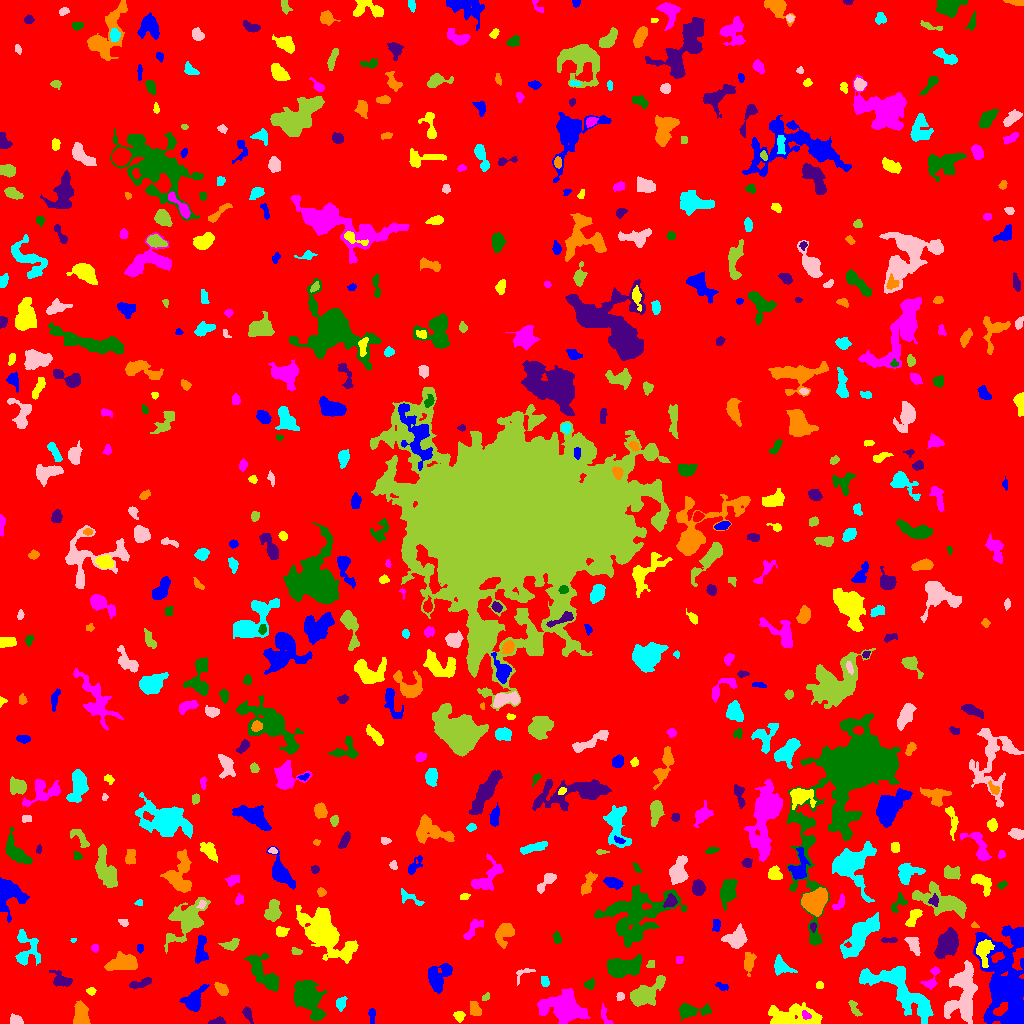

The data file committed next to this chart (first rows):
ID, X, Y, A, B, theta, total_flux, mu_max, mu_median, mu_mean, R_fwhm, R_e, R10, R90, x_start, x_end, y_start, y_end, area, greylevel
0, 517.1, 504.5, 299.3, 295.9, -1.528, 1488371, 11.0, 1.0, 1.78, 73.37, 235.3, 89.56, 386.4, 0, 1023, 0, 1023, 836219, 1.78
1, 371.7, 7.96, 3.679, 1.437, -1.508, 99.0, 3.0, 1.0, 1.053, 3.09, 2.646, 0.9772, 4.184, 368, 375, 0, 15, 94, 6.053
2, 459.2, 7.592, 2.682, 2.415, -0.2599, 306.0, 6.0, 3.0, 3.0, 4.406, 3.241, 1.262, 5.046, 453, 465, 1, 12, 102, 7.0
3, 805.3, 8.186, 2.375, 1.441, -0.5951, 86.0, 5.0, 1.0, 1.246, 1.784, 2.034, 0.5642, 3.523, 802, 811, 4, 13, 69, 11.25
4, 307.7, 26.04, 8.15, 4.894, -1.032, 6032, 29.0, 5.0, 7.241, 6.482, 7.047, 2.646, 12.64, 294, 326, 3, 43, 833, 11.24
5, 217.8, 1.66, 3.878, 1.536, 0.09074, 268.0, 7.0, 3.0, 2.821, 3.241, 2.764, 1.128, 4.478, 208, 225, 0, 7, 95, 7.821
6, 475, 14.06, 3.695, 2.524, -1.226, 464.0, 6.0, 3.0, 3.073, 5.171, 3.785, 1.493, 5.997, 470, 481, 8, 22, 151, 7.073
7, 899.1, 35.15, 20.88, 7.612, -0.6296, 7111, 16.0, 5.0, 5.264, 9.474, 11.18, 4.146, 18.12, 859, 933, 0, 57, 1351, 9.264
8, 15.73, 3.426, 3.318, 2.348, -0.3687, 357.0, 6.0, 3.0, 3.104, 4.983, 3.568, 1.382, 5.262, 10, 23, 0, 10, 115, 7.104
9, 853.9, 16.11, 4.997, 1.822, -1.064, 253.0, 6.0, 2.0, 2.126, 3.568, 3.338, 1.128, 5.352, 848, 862, 7, 23, 119, 7.126
10, 107.6, 5.714, 3.285, 1.822, -1.094, 185.0, 4.0, 2.0, 1.729, 4.334, 2.985, 1.128, 4.754, 102, 112, 0, 14, 107, 6.729
11, 194.2, 24.08, 6.52, 3.822, 1.014, 1322, 10.0, 3.0, 3.724, 6.433, 5.557, 2.111, 8.938, 179, 209, 12, 39, 355, 7.724
12, 787.5, 4.976, 11.3, 4.414, 0.0883, 5052, 41.0, 3.0, 6.781, 4.886, 5.323, 1.954, 11.97, 768, 822, 0, 21, 745, 10.78
13, 606.6, 5.08, 5.855, 1.547, -1.236, 75.0, 4.0, 0.0, 0.6579, 2.394, 2.257, 0.7979, 3.742, 601, 613, 0, 20, 114, 5.658
14, 690.1, 12.85, 7.864, 2.997, 0.0106, 1148, 9.0, 3.0, 3.633, 5.809, 5.015, 2.034, 8.292, 679, 711, 2, 20, 316, 7.633
15, 247.5, 9.695, 3.97, 1.989, -1.143, 334.0, 6.0, 3.0, 2.956, 4.442, 3.385, 1.262, 5.352, 242, 253, 0, 17, 113, 6.956
16, 80.83, 7.504, 5.33, 3.216, 1.555, 969.0, 7.0, 3.0, 3.167, 6.794, 5.14, 2.111, 7.858, 73, 90, 0, 23, 306, 8.167
17, 340.4, 20.19, 2.504, 2.142, 1.309, 229.0, 5.0, 1.0, 1.877, 3.613, 2.821, 1.128, 4.687, 336, 347, 12, 27, 122, 6.877
18, 620, 27.03, 2.086, 1.812, 1.388, 188.0, 6.0, 3.0, 2.892, 3.385, 2.459, 0.9772, 3.909, 616, 624, 23, 31, 65, 6.892
19, 485.4, 26.2, 2.324, 1.469, 0.7817, 123.0, 6.0, 2.0, 2.278, 2.459, 2.111, 0.7979, 3.432, 482, 489, 23, 31, 54, 7.278
20, 502.7, 23.47, 3.39, 2.651, 0.502, 794.0, 12.0, 4.0, 4.671, 4.406, 3.785, 1.493, 6.103, 496, 510, 17, 30, 170, 8.671
21, 437.6, 45.24, 7.092, 4.69, 1.047, 1879, 12.0, 3.0, 4.166, 6.05, 5.944, 2.257, 9.966, 428, 452, 30, 60, 451, 8.166
22, 91.5, 32.44, 1.835, 1.452, 0.0, 86.0, 4.0, 1.0, 1.303, 2.877, 1.954, 0.7979, 3.241, 86, 96, 28, 36, 66, 6.303
23, 563, 14.93, 11.25, 6.6, -0.1856, 3803, 12.0, 3.0, 3.799, 8.368, 9.441, 3.432, 15.22, 537, 590, 0, 35, 1001, 7.799
24, 589.6, 39.25, 2.736, 2.151, 0.6474, 170.0, 4.0, 2.0, 1.809, 4.222, 3.038, 1.128, 4.754, 584, 594, 34, 46, 94, 6.809
25, 140.1, 40.1, 6.681, 1.751, 0.2627, 231.0, 6.0, 1.0, 1.417, 2.932, 3.385, 1.128, 5.809, 129, 151, 35, 46, 163, 6.417
26, 221.8, 33.95, 3.384, 2.198, -0.8061, 455.0, 7.0, 3.0, 3.182, 4.37, 3.478, 1.382, 5.528, 214, 228, 28, 41, 143, 9.182
27, 544.8, 42.1, 2.741, 2.002, -1.201, 153.0, 4.0, 2.0, 1.8, 4.146, 3.09, 1.128, 4.652, 541, 549, 37, 47, 85, 6.8
28, 963.4, 31.02, 14.76, 6.151, 1.49, 4537, 14.0, 4.0, 4.272, 8.368, 9.253, 3.432, 15.36, 944, 977, 0, 63, 1062, 8.272
29, 644.3, 29.47, 9.787, 4.321, 0.5675, 2568, 14.0, 4.0, 4.49, 6.05, 6.794, 2.523, 11.34, 630, 665, 17, 48, 572, 8.49
30, 36.2, 32.48, 4.155, 2.637, -1.542, 732.0, 9.0, 4.0, 3.957, 4.853, 3.989, 1.596, 6.433, 30, 43, 23, 43, 185, 7.957
31, 721.9, 37.02, 3.327, 1.626, -0.3559, 154.0, 4.0, 2.0, 1.878, 4.146, 2.764, 1.128, 4.26, 715, 728, 33, 41, 82, 6.878
32, 819.5, 37.93, 1.776, 1.639, 0.0, 84.0, 3.0, 1.0, 1.5, 2.764, 2.111, 0.7979, 3.523, 816, 823, 35, 42, 56, 6.5
33, 931.3, 44.84, 7.51, 2.559, 1.126, 174.0, 3.0, 1.0, 0.9667, 3.949, 3.385, 1.262, 5.441, 920, 940, 34, 57, 180, 5.967
34, 622.7, 56.64, 9.306, 4.117, 0.05137, 2625, 12.0, 4.0, 4.495, 8.058, 7.291, 2.706, 11.4, 607, 641, 46, 69, 584, 8.495
35, 61.13, 43.17, 4.967, 3.116, -0.4599, 551.0, 6.0, 2.0, 2.482, 5.499, 4.334, 1.693, 7.001, 49, 72, 37, 53, 222, 7.482
36, 748.3, 59.96, 4.608, 2.167, 1.538, 304.0, 5.0, 1.0, 1.551, 3.949, 3.568, 1.382, 5.997, 744, 756, 47, 71, 196, 6.551
37, 780.7, 56.66, 4.747, 3.237, -0.5656, 575.0, 7.0, 2.0, 2.447, 4.297, 4.184, 1.596, 7.024, 774, 797, 48, 69, 235, 7.447
38, 523.4, 50.35, 5.801, 2.713, 0.5248, 82.0, 3.0, 1.0, 0.7523, 2.034, 2.877, 0.9772, 4.334, 516, 535, 38, 55, 109, 5.752
39, 651.3, 59.39, 2.326, 1.708, 1.372, 67.0, 2.0, 1.0, 1.098, 4.029, 2.326, 0.9772, 3.742, 646, 654, 56, 63, 61, 6.098
40, 1018, 65.45, 6.418, 2.345, 1.291, 481.0, 5.0, 2.0, 2.559, 5.352, 4.184, 1.693, 6.604, 1012, 1023, 53, 76, 188, 11.56
41, 201.3, 72.29, 7.274, 2.81, 1.556, 782.0, 7.0, 3.0, 3.031, 5.323, 4.853, 1.871, 7.715, 195, 208, 60, 88, 258, 7.031
42, 323.2, 92.21, 13.11, 6.535, -0.7929, 13310, 42.0, 5.0, 8.774, 7.485, 8.921, 3.241, 17.68, 296, 358, 60, 118, 1517, 11.77
43, 679.1, 63.54, 1.651, 1.537, 1.225, 78.0, 4.0, 1.0, 1.368, 2.764, 2.034, 0.5642, 3.29, 676, 683, 60, 67, 57, 6.368
44, 264.9, 48.54, 11.38, 4.143, -0.9069, 2221, 14.0, 3.0, 3.797, 5.323, 6.482, 2.326, 11.31, 244, 278, 32, 70, 585, 7.797
45, 947, 79.54, 7.014, 4.334, 0.9944, 3575, 16.0, 7.0, 6.81, 8.482, 7.024, 2.764, 10.91, 934, 958, 65, 96, 525, 11.81
46, 123.1, 59.69, 7.892, 3.45, 0.1211, 2005, 12.0, 4.0, 4.588, 7.114, 6.103, 2.326, 9.591, 104, 137, 53, 72, 437, 9.588
47, 25.62, 73.61, 9.621, 6.085, -1.531, 1114, 8.0, 2.0, 2.538, 5.293, 6.155, 2.185, 10.17, 15, 40, 58, 94, 439, 6.538
48, 913.4, 79.13, 5.162, 2.639, -1.108, 558.0, 6.0, 3.0, 2.952, 6.077, 4.442, 1.693, 6.817, 904, 920, 68, 86, 189, 6.952
49, 296.1, 71.97, 2.483, 1.577, -0.2042, 128.0, 4.0, 2.0, 1.803, 3.656, 2.459, 0.9772, 3.909, 291, 302, 69, 76, 71, 6.803
50, 574, 62.18, 5.175, 4.589, -1.305, 1017, 10.0, 2.0, 3.291, 5.015, 5.015, 1.871, 8.538, 560, 582, 48, 73, 309, 7.291
51, 140, 75.36, 2.385, 1.212, -1.555, 66.0, 2.0, 1.0, 1.179, 3.656, 2.257, 0.9772, 3.338, 137, 143, 70, 79, 56, 6.179
52, 983.5, 73.67, 5.875, 3.41, 1.421, 862.0, 8.0, 3.0, 2.912, 5.863, 4.886, 1.784, 7.818, 976, 994, 56, 84, 296, 12.91
53, 94.4, 75.5, 1.918, 1.432, 1.571, 84.0, 4.0, 1.0, 1.448, 2.523, 1.871, 0.7979, 3.432, 91, 98, 71, 79, 58, 6.448
54, 556.8, 85.94, 2.932, 1.874, -1.39, 142.0, 3.0, 1.5, 1.651, 3.7, 2.985, 1.128, 4.72, 553, 561, 80, 92, 86, 6.651
55, 889.4, 83.44, 4.335, 1.145, -0.009887, 90.0, 3.0, 1.0, 1.071, 2.877, 2.585, 0.9772, 4.068, 881, 897, 81, 86, 84, 6.071
56, 504.3, 90.5, 6.103, 4.012, 1.002, 862.0, 6.0, 3.0, 2.763, 7.313, 5.528, 2.257, 8.593, 495, 514, 75, 100, 312, 6.763
57, 73.04, 83.2, 1.371, 1.029, 0.1231, 46.0, 4.0, 1.0, 1.704, 2.034, 1.382, 0.5642, 2.459, 70, 76, 81, 85, 27, 6.704
58, 736.9, 84.92, 5.084, 4.179, 0.667, 1381, 11.0, 3.0, 3.98, 5.441, 5.171, 2.034, 8.759, 721, 747, 75, 100, 347, 7.98
59, 231.4, 79.15, 3.923, 2.129, 0.5053, 278.0, 4.0, 2.0, 1.805, 5.232, 3.523, 1.382, 5.528, 218, 239, 73, 85, 154, 6.805
... 567 more rows
